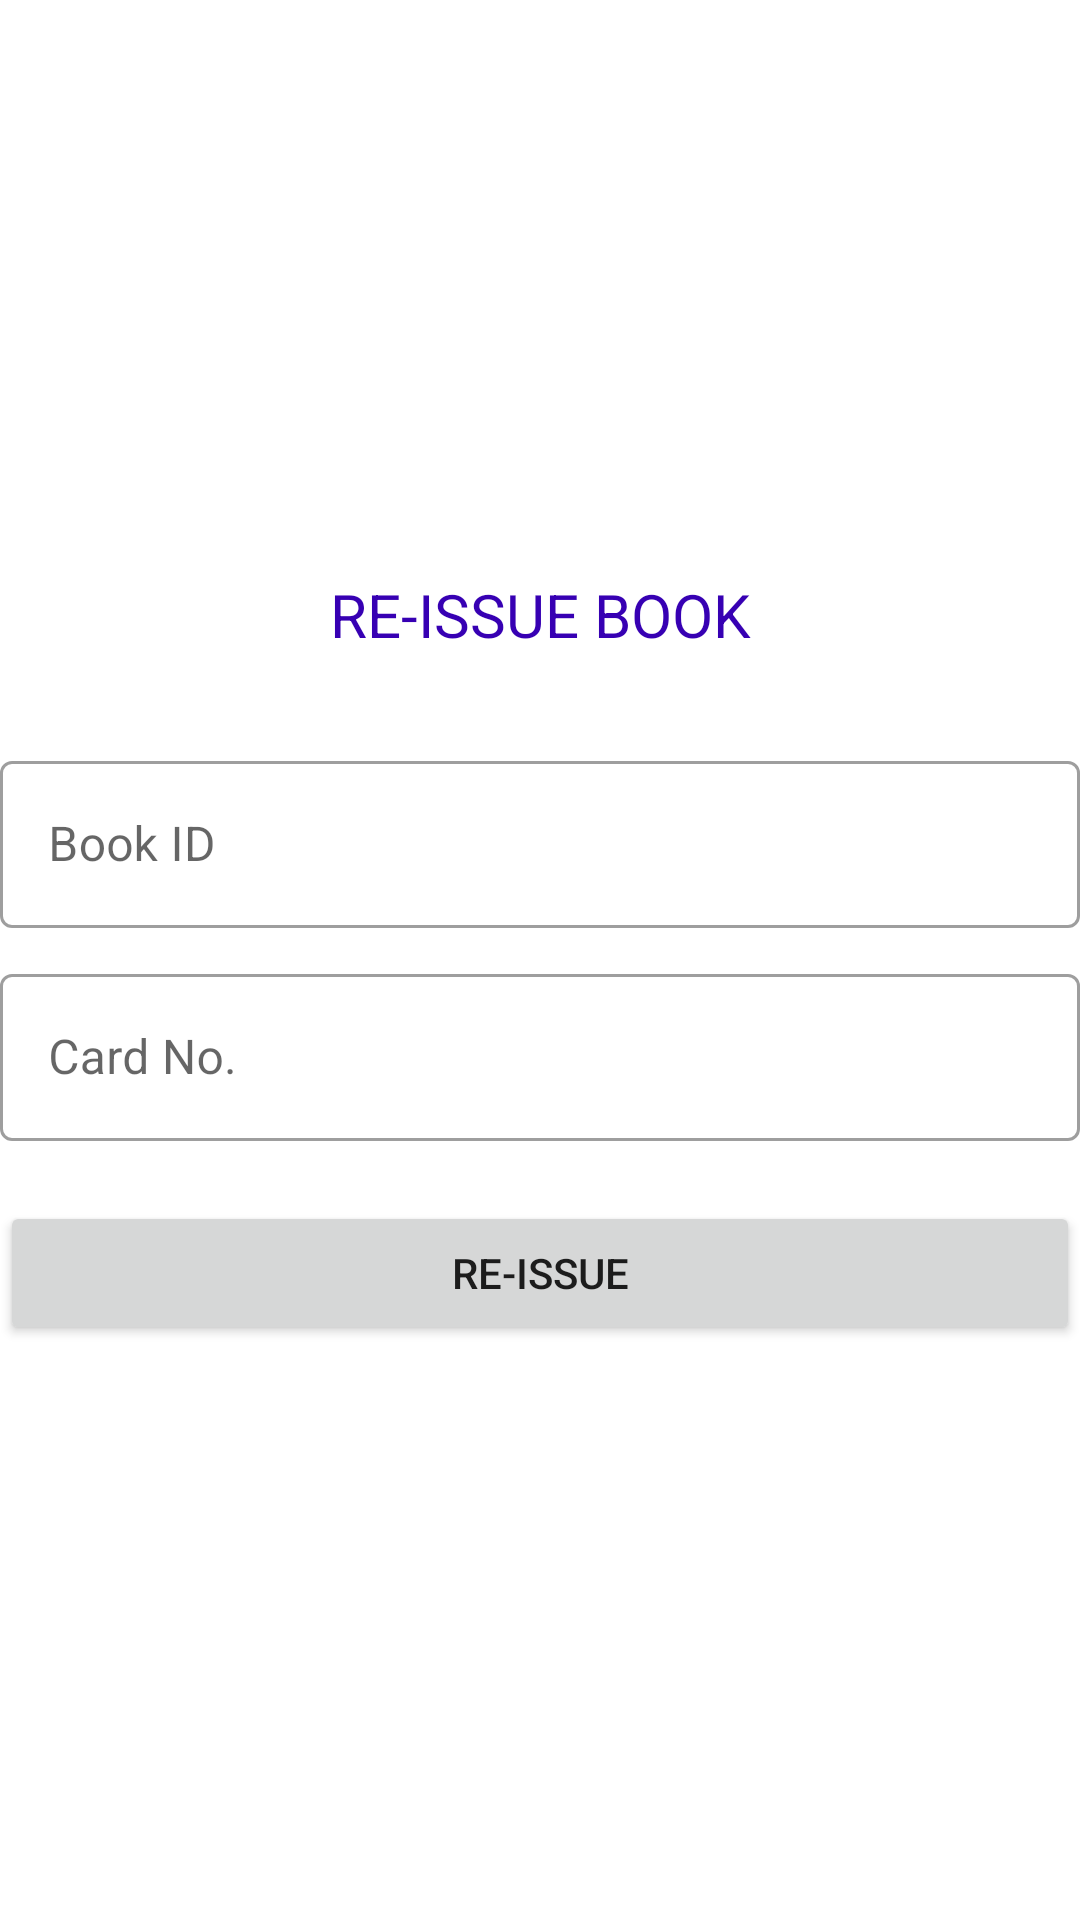

This screen was rendered from an Android layout file. Write that file and the resources it references.
<!-- AndroidManifest.xml: application theme Theme.MySKSS -->
<!-- res/layout/activity_admin_reissue_book.xml -->
<?xml version="1.0" encoding="utf-8"?>
<RelativeLayout xmlns:android="http://schemas.android.com/apk/res/android"
    xmlns:app="http://schemas.android.com/apk/res-auto"
    xmlns:tools="http://schemas.android.com/tools"
    android:layout_width="match_parent"
    android:layout_height="match_parent"
    tools:context=".AdminReissueBook"
    android:orientation="vertical"
    android:layout_margin="20dp">

    <ScrollView
        android:layout_width="match_parent"
        android:layout_centerVertical="true"
        android:layout_height="wrap_content">

        <LinearLayout
            android:layout_width="match_parent"
            android:layout_height="wrap_content"
            android:orientation="vertical">

            <TextView
                android:layout_width="match_parent"
                android:layout_height="wrap_content"
                android:textColor="@color/purple_700"
                android:text="RE-ISSUE BOOK"
                android:gravity="center"
                android:textSize="20dp"/>

            <com.google.android.material.textfield.TextInputLayout
                android:layout_width="match_parent"
                android:layout_height="wrap_content"
                android:layout_marginTop="30dp"
                android:id="@+id/editBid5"
                style="@style/Widget.MaterialComponents.TextInputLayout.OutlinedBox">

                <com.google.android.material.textfield.TextInputEditText
                    android:layout_width="match_parent"
                    android:layout_height="wrap_content"
                    android:hint="Book ID"
                    android:inputType="number"/>

            </com.google.android.material.textfield.TextInputLayout>

            <com.google.android.material.textfield.TextInputLayout
                android:layout_width="match_parent"
                android:layout_height="wrap_content"
                android:layout_marginTop="10dp"
                android:id="@+id/editCardNo5"
                style="@style/Widget.MaterialComponents.TextInputLayout.OutlinedBox">

                <com.google.android.material.textfield.TextInputEditText
                    android:layout_width="match_parent"
                    android:layout_height="wrap_content"
                    android:hint="Card No."
                    android:inputType="number"/>

            </com.google.android.material.textfield.TextInputLayout>

            <Button
                android:layout_width="match_parent"
                android:layout_height="wrap_content"
                android:id="@+id/reissueButton"
                android:layout_marginTop="20dp"
                android:text="Re-ISSUE"
                android:focusable="false"
                android:focusableInTouchMode="false"
                android:clickable="true"/>

        </LinearLayout>

    </ScrollView>

</RelativeLayout>
<!-- resources referenced by this layout -->
<resources>
  <style name="Theme.MySKSS" parent="Theme.MaterialComponents.DayNight.NoActionBar">
          
          <item name="colorPrimary">@color/purple_500</item>
          <item name="colorPrimaryVariant">@color/purple_700</item>
          <item name="colorOnPrimary">@color/white</item>
          
          <item name="colorSecondary">@color/teal_200</item>
          <item name="colorSecondaryVariant">@color/teal_700</item>
          <item name="colorOnSecondary">@color/black</item>
          
          <item name="android:statusBarColor" tools:targetApi="l">?attr/colorPrimaryVariant</item>
          
  
          <item name="android:windowContentTransitions">true</item>
  
      </style>
  <!-- not gathered from this repository: default colours our renderer supplied (Android Studio template values) -->
  <color name="purple_500">#FF6200EE</color>
  <color name="purple_700">#FF3700B3</color>
  <color name="teal_200">#FF03DAC5</color>
  <color name="teal_700">#FF018786</color>
  <color name="black">#FF000000</color>
  <color name="white">#FFFFFFFF</color>
</resources>
